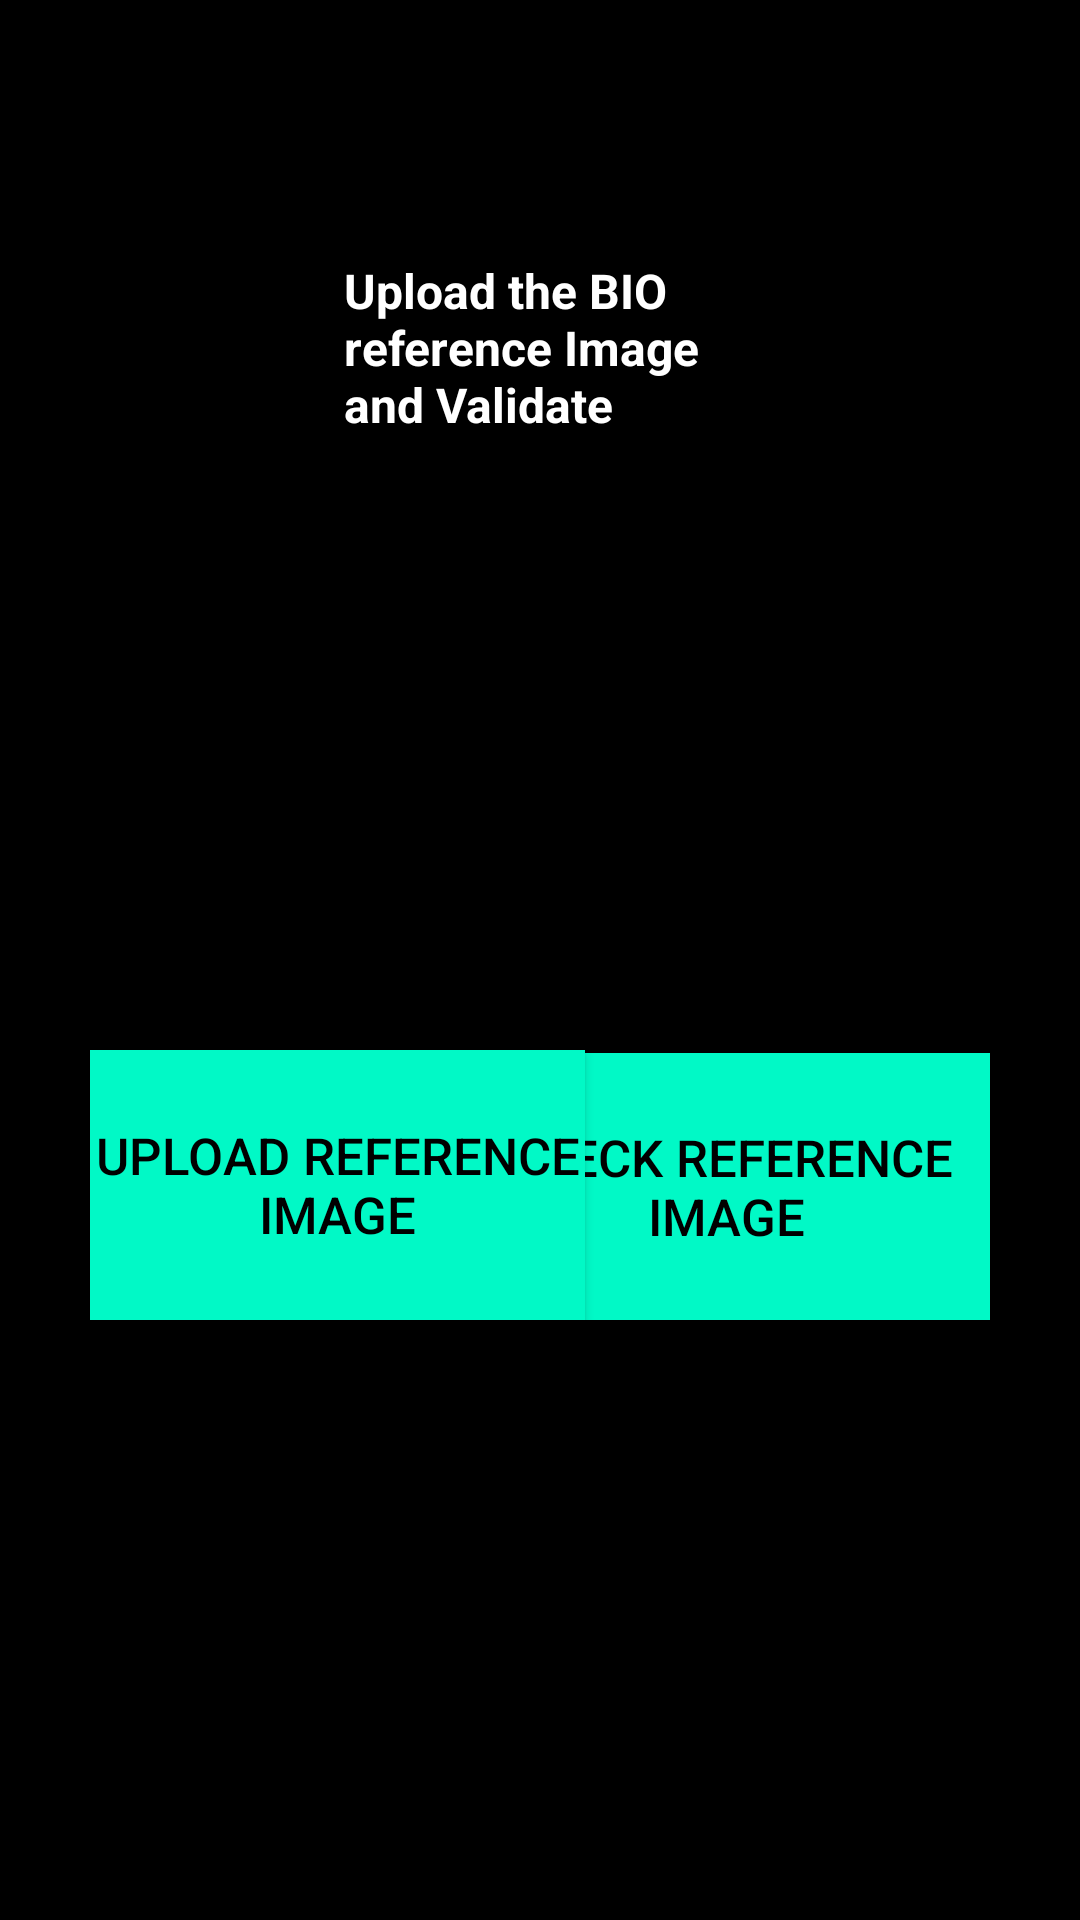

Here is an Android app screen rendered from its layout file. Give the layout XML and the strings, colors and styles it references.
<!-- AndroidManifest.xml: application theme Theme.Login_as -->
<!-- res/layout/activity_bio_ref_by_despatcher.xml -->
<?xml version="1.0" encoding="utf-8"?>
<androidx.constraintlayout.widget.ConstraintLayout xmlns:android="http://schemas.android.com/apk/res/android" xmlns:app="http://schemas.android.com/apk/res-auto" xmlns:aapt="http://schemas.android.com/aapt"
    xmlns:tools="http://schemas.android.com/tools"
    android:id="@+id/relativeLayout" android:background="@color/black" android:layout_width="match_parent" android:layout_height="match_parent">

    <TextView
        android:id="@+id/textView4"
        android:layout_width="131dp"
        android:layout_height="102dp"
        android:layout_marginTop="56dp"
        android:text="Upload the BIO reference Image and Validate"
        android:textColor="@android:color/white"
        android:textSize="16sp"
        android:textStyle="bold"
        app:layout_constraintEnd_toEndOf="parent"
        app:layout_constraintStart_toStartOf="parent"
        app:layout_constraintTop_toTopOf="@+id/Ref_Image" />

    <ImageView
        android:id="@+id/Ref_Image"
        android:layout_width="237dp"
        android:layout_height="259dp"
        android:layout_marginTop="30dp"
        android:gravity="center"
        app:layout_constraintEnd_toEndOf="parent"
        app:layout_constraintStart_toStartOf="parent"
        app:layout_constraintTop_toTopOf="parent" />

    <Button
        android:id="@+id/Upload_Ref"
        android:layout_width="165dp"
        android:layout_height="90dp"
        android:layout_marginStart="30dp"
        android:layout_marginBottom="200dp"
        android:background="@color/teal_200"
        android:onClick="Check_Image"
        android:text="Upload Reference IMAGE"
        android:textColor="@color/black"
        android:textSize="17sp"
        app:backgroundTint="@color/teal_200"
        app:layout_constraintBottom_toBottomOf="parent"
        app:layout_constraintStart_toStartOf="parent" />

    <Button
        android:id="@+id/Check_Ref"
        android:layout_width="176dp"
        android:layout_height="89dp"
        android:layout_marginEnd="30dp"
        android:layout_marginBottom="200dp"
        android:background="@color/teal_200"
        android:enabled="false"
        android:onClick="Validate_Ref_Image"
        android:text="Check Reference IMAGE"
        android:textColor="@color/black"
        android:textSize="17sp"
        app:backgroundTint="@color/teal_200"
        app:layout_constraintBottom_toBottomOf="parent"
        app:layout_constraintEnd_toEndOf="parent" />

    <TextView
        android:id="@+id/File_name_TV"
        android:layout_width="235dp"
        android:layout_height="51dp"
        android:textAlignment="center"
        android:textColor="@android:color/white"
        android:textStyle="bold"
        app:layout_constraintEnd_toEndOf="parent"
        app:layout_constraintStart_toStartOf="parent"
        app:layout_constraintTop_toBottomOf="@+id/Ref_Image" />
</androidx.constraintlayout.widget.ConstraintLayout>
<!-- resources referenced by this layout -->
<resources>
  <color name="black">#FF000000</color>
  <color name="teal_200">#01F9C6</color>
  <style name="Theme.Login_as" parent="Base.Theme.Login_as" />
  <style name="Base.Theme.Login_as" parent="Theme.Material3.DayNight.NoActionBar">
          
           <item name="colorPrimary">@color/teal_200</item>
      </style>
</resources>
